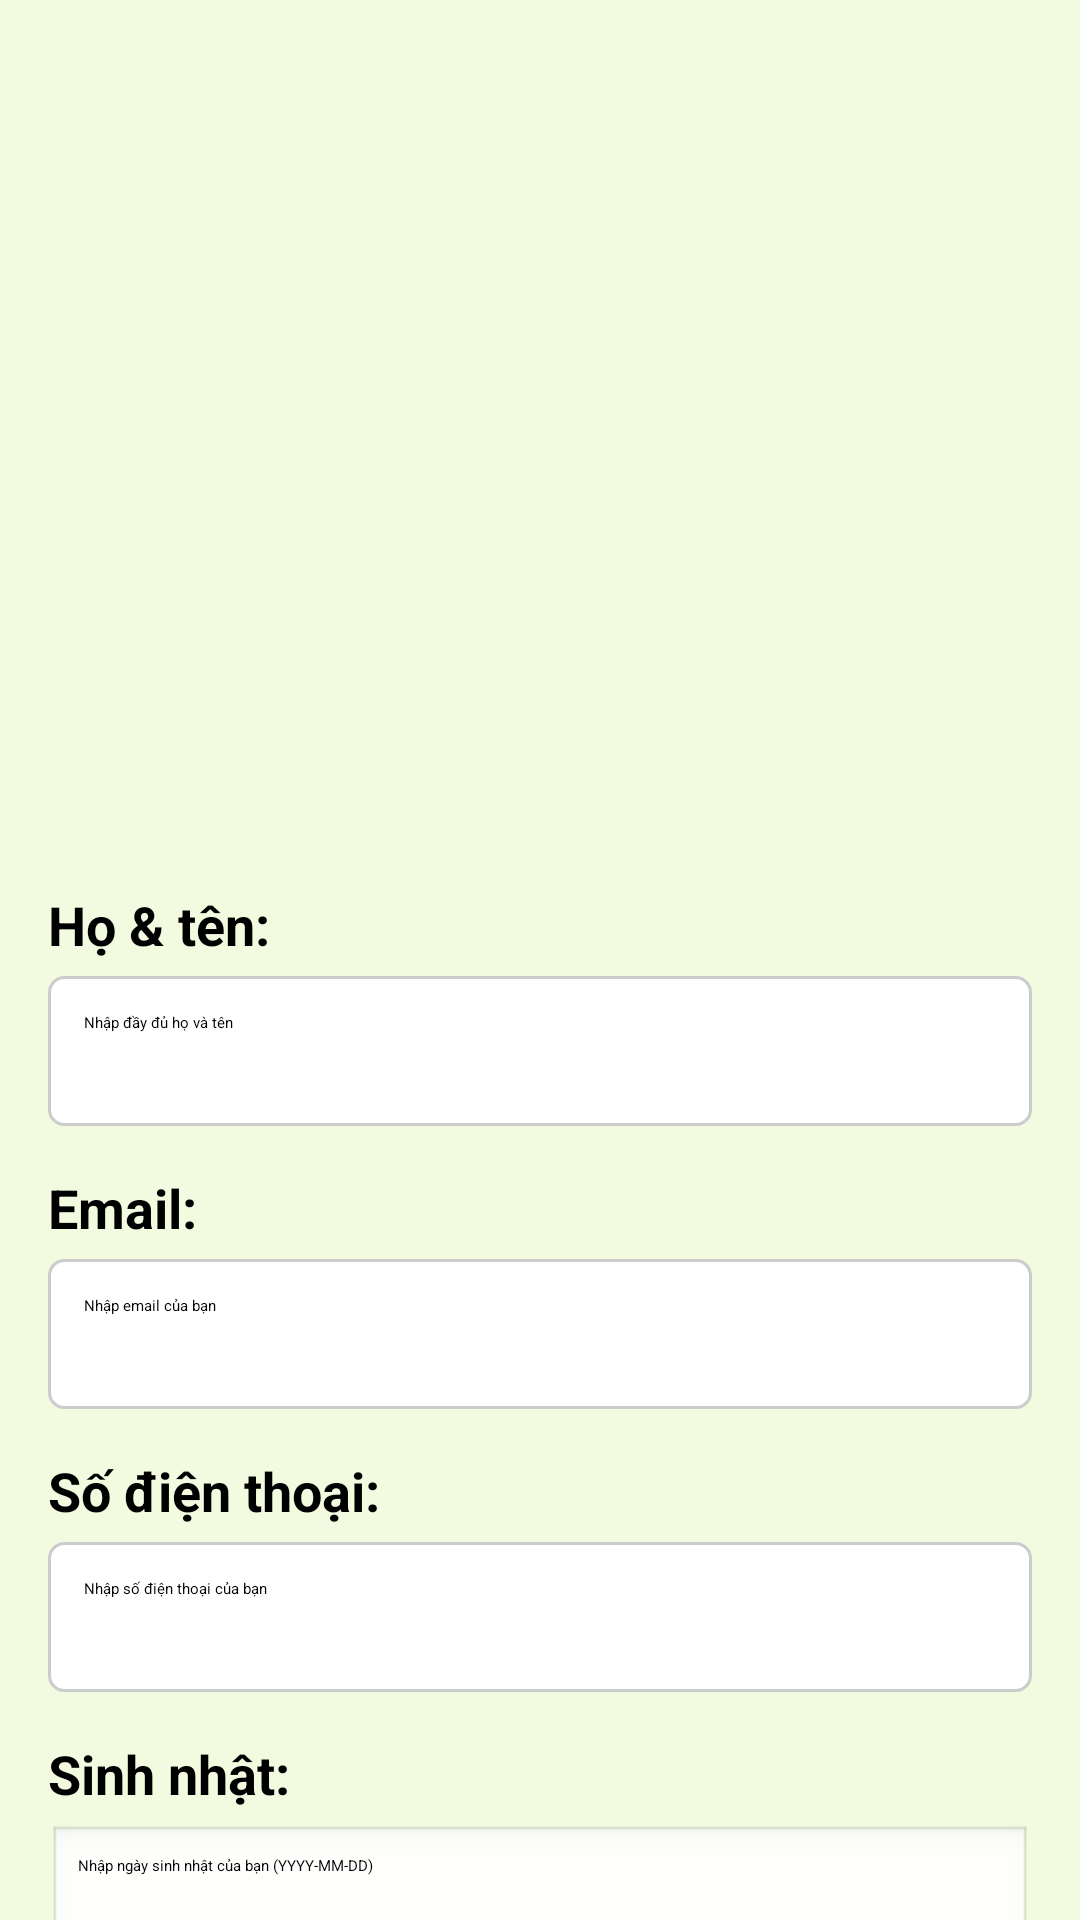

Write the Android layout XML for this screen, with the resource values it uses.
<!-- AndroidManifest.xml: application theme Theme.Final_Project -->
<!-- res/layout/activity_register.xml -->
<?xml version="1.0" encoding="utf-8"?>
<ScrollView xmlns:android="http://schemas.android.com/apk/res/android"
    xmlns:app="http://schemas.android.com/apk/res-auto"
    android:layout_width="match_parent"
    android:layout_height="match_parent"
    android:background="@color/back_ground">

    <LinearLayout
        android:layout_width="match_parent"
        android:layout_height="wrap_content"
        android:orientation="vertical"
        android:padding="16dp"
        android:gravity="center_horizontal">

        <ImageView
            android:id="@+id/imageView"
            android:layout_width="match_parent"
            android:layout_height="250dp"
            android:layout_marginBottom="30dp"
            android:background="@color/back_ground"
            android:scaleType="centerInside"
            app:srcCompat="@drawable/logo_main" />

        
        <TextView
            android:layout_width="match_parent"
            android:layout_height="wrap_content"
            android:text="Họ &amp; tên:"
            android:textSize="18sp"
            android:textStyle="bold"
            android:textColor="@color/black"
            android:layout_marginBottom="5dp" />

        <EditText
            android:id="@+id/edt_fullname"
            android:textColor="@color/black"
            android:layout_width="match_parent"
            android:layout_height="50dp"
            android:background="@drawable/border_edit_text"
            android:hint="Nhập đầy đủ họ và tên"
            android:inputType="textPersonName"
            android:padding="12dp"
            android:layout_marginBottom="15dp" />

        
        <TextView
            android:layout_width="match_parent"
            android:layout_height="wrap_content"
            android:text="Email:"
            android:textSize="18sp"
            android:textStyle="bold"
            android:textColor="@color/black"
            android:layout_marginBottom="5dp" />

        <EditText
            android:id="@+id/edt_email"
            android:layout_width="match_parent"
            android:textColor="@color/black"
            android:layout_height="50dp"
            android:background="@drawable/border_edit_text"
            android:hint="Nhập email của bạn"
            android:inputType="textEmailAddress"
            android:padding="12dp"
            android:layout_marginBottom="15dp" />

        
        <TextView
            android:layout_width="match_parent"
            android:layout_height="wrap_content"
            android:text="Số điện thoại:"
            android:textSize="18sp"
            android:textStyle="bold"
            android:textColor="@color/black"
            android:layout_marginBottom="5dp" />

        <EditText
            android:id="@+id/edt_phone"
            android:layout_width="match_parent"
            android:textColor="@color/black"
            android:layout_height="50dp"
            android:background="@drawable/border_edit_text"
            android:hint="Nhập số điện thoại của bạn"
            android:inputType="text"
            android:padding="12dp"
            android:layout_marginBottom="15dp" />

        
        <TextView
            android:layout_width="match_parent"
            android:layout_height="wrap_content"
            android:text="Sinh nhật:"
            android:textSize="18sp"
            android:textStyle="bold"
            android:textColor="@color/black"
            android:layout_marginBottom="5dp" />

        <EditText
            android:id="@+id/edt_date_of_birth"
            android:layout_width="match_parent"
            android:layout_height="wrap_content"
            android:hint="Nhập ngày sinh nhật của bạn (YYYY-MM-DD)"
            android:textColor="@color/black"
            android:padding="10dp"
            android:background="@android:drawable/edit_text"
            android:layout_marginBottom="10dp"
            android:focusable="false"/>
        <TextView
            android:layout_width="match_parent"
            android:layout_height="wrap_content"
            android:text="Giới tính:"
            android:textSize="18sp"
            android:textStyle="bold"
            android:textColor="@color/black"
            android:layout_marginBottom="5dp" />
        <RadioGroup
            android:id="@+id/rg_gender"
            android:layout_width="match_parent"
            android:layout_height="wrap_content"
            android:orientation="horizontal"
            android:layout_marginBottom="10dp">

            <RadioButton
                android:id="@+id/rb_male"
                android:layout_width="wrap_content"
                android:layout_height="wrap_content"
                android:text="Nam"
                android:textSize="16sp"
                android:textColor="@color/black"
                android:layout_marginEnd="20dp"/>

            <RadioButton
                android:id="@+id/rb_female"
                android:layout_width="wrap_content"
                android:layout_height="wrap_content"
                android:text="Nữ"
                android:textColor="@color/black"
                android:textSize="16sp"/>

        </RadioGroup>

        <TextView
            android:layout_width="match_parent"
            android:layout_height="wrap_content"
            android:text="Mật Khẩu:"
            android:textSize="18sp"
            android:textStyle="bold"
            android:textColor="@color/black"
            android:layout_marginBottom="5dp" />

        <EditText
            android:id="@+id/edt_password"
            android:layout_width="match_parent"
            android:layout_height="50dp"
            android:background="@drawable/border_edit_text"
            android:hint="Nhập mật khẩu"
            android:inputType="textPassword"
            android:drawableEnd="@drawable/ic_eye"
            android:textColor="@color/black"
            android:padding="12dp"
            android:layout_marginBottom="15dp" />

        
        <TextView
            android:layout_width="match_parent"
            android:layout_height="wrap_content"
            android:text="Xác nhận mật khẩu:"
            android:textSize="18sp"
            android:textStyle="bold"
            android:textColor="@color/black"
            android:layout_marginBottom="5dp" />

        <EditText
            android:id="@+id/edt_confirm_password"
            android:layout_width="match_parent"
            android:layout_height="50dp"
            android:background="@drawable/border_edit_text"
            android:hint="Nhập lại mật khẩu để xác nhận"
            android:textColor="@color/black"
            android:drawableEnd="@drawable/ic_eye"
            android:inputType="textPassword"
            android:padding="12dp"
            android:layout_marginBottom="20dp" />

        
        <Button
            android:id="@+id/btn_register"
            android:layout_width="match_parent"
            android:layout_height="55dp"
            android:backgroundTint="@color/green_smoke"
            android:text="Đăng ký"
            android:textSize="18sp"
            android:textStyle="bold"
            android:textColor="@color/white"
            android:layout_marginBottom="15dp"
            app:cornerRadius="10dp"/>

        
        <Button
            android:id="@+id/btn_back_to_login"
            android:layout_width="match_parent"
            android:layout_height="55dp"
            android:backgroundTint="@color/black"
            android:text="Quay về đăng nhập"
            android:textSize="18sp"
            android:textStyle="bold"
            android:textColor="@color/white"
            app:cornerRadius="10dp"/>

    </LinearLayout>

</ScrollView>
<!-- resources referenced by this layout -->
<resources>
  <color name="back_ground">#F2FAE0</color>
  <color name="black">#FF000000</color>
  <color name="green_smoke">#8AA12A</color>
  <color name="white">#FFFFFFFF</color>
  <!-- drawable border_edit_text (drawable) -->
  <?xml version="1.0" encoding="utf-8"?>
  <shape xmlns:android="http://schemas.android.com/apk/res/android">
      <solid android:color="#FFFFFF" />
      <stroke android:width="1dp" android:color="#CCCCCC" />
      <corners android:radius="5dp" />
  </shape>
  <!-- drawable logo_main: png bitmap (drawable, 41183 bytes) -->
  <style name="Theme.Final_Project" parent="Base.Theme.Final_Project" />
  <style name="Base.Theme.Final_Project" parent="Theme.Material3.DayNight.NoActionBar">
          
          <item name="android:forceDarkAllowed" tools:targetApi="q">false</item>
      </style>
</resources>
